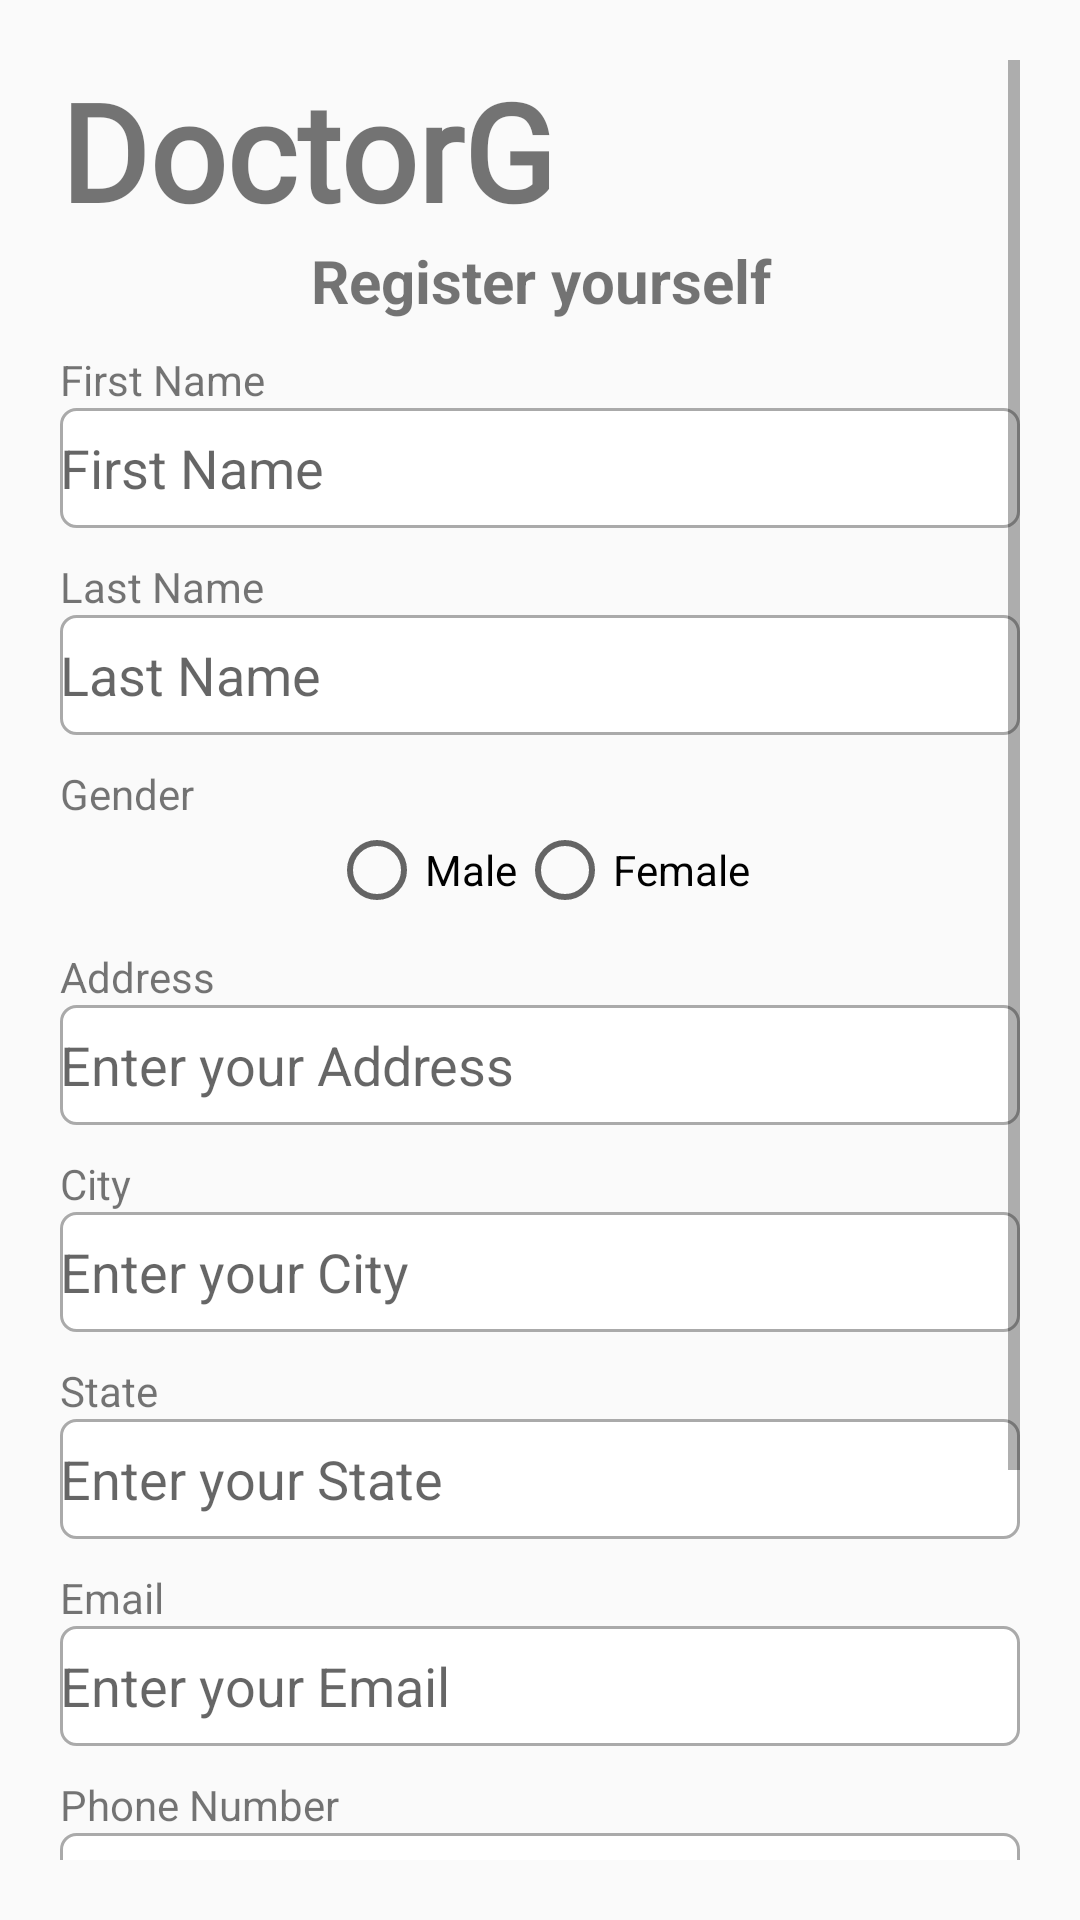

This screen was rendered from an Android layout file. Write that file and the resources it references.
<!-- AndroidManifest.xml: application theme AppTheme -->
<!-- res/layout/activity_user_registration.xml -->
<?xml version="1.0" encoding="utf-8"?>
<FrameLayout xmlns:android="http://schemas.android.com/apk/res/android"
    xmlns:app="http://schemas.android.com/apk/res-auto"
    xmlns:tools="http://schemas.android.com/tools"
    android:layout_width="match_parent"
    android:layout_height="match_parent"
    tools:context=".Activities.User_Registration_Activity">

    <ScrollView
        android:layout_width="match_parent"
        android:layout_height="match_parent"
        android:layout_gravity="center"
        android:padding="20dp">

        <LinearLayout
            android:layout_width="match_parent"
            android:layout_height="wrap_content"
            android:gravity="center_horizontal"
            android:orientation="vertical">

            <LinearLayout
                android:layout_width="wrap_content"
                android:layout_height="wrap_content"
                android:layout_gravity="left">

                <TextView
                    android:layout_width="match_parent"
                    android:layout_height="wrap_content"
                    android:fontFamily="@font/google"
                    android:text="DoctorG"
                    android:textSize="45sp"
                    android:textStyle="bold" />

            </LinearLayout>

            <TextView
                android:layout_width="match_parent"
                android:layout_height="wrap_content"
                android:gravity="center"
                android:text="Register yourself"
                android:textSize="20sp"
                android:textStyle="bold" />

            <TextView
                android:layout_width="match_parent"
                android:layout_height="wrap_content"
                android:paddingTop="10dp"
                android:text="First Name" />

            <EditText
                android:id="@+id/firstname"
                android:layout_width="match_parent"
                android:layout_height="40dp"
                android:background="@drawable/edittext_background"
                android:hint="First Name" />

            
            <TextView
                android:layout_width="match_parent"
                android:layout_height="wrap_content"
                android:paddingTop="10dp"
                android:text="Last Name" />

            <EditText
                android:id="@+id/lastname"
                android:layout_width="match_parent"
                android:layout_height="40dp"
                android:background="@drawable/edittext_background"
                android:hint="Last Name" />

            
            <TextView
                android:layout_width="match_parent"
                android:layout_height="wrap_content"
                android:paddingTop="10dp"
                android:text="Gender" />

            <RadioGroup
                android:id="@+id/gender"
                android:layout_width="wrap_content"
                android:layout_height="wrap_content"
                android:orientation="horizontal">

                <RadioButton
                    android:layout_width="wrap_content"
                    android:layout_height="wrap_content"
                    android:text="Male" />

                <RadioButton
                    android:layout_width="wrap_content"
                    android:layout_height="wrap_content"
                    android:text="Female" />
            </RadioGroup>

            
            <TextView
                android:layout_width="match_parent"
                android:layout_height="wrap_content"
                android:paddingTop="10dp"
                android:text="Address" />

            <EditText
                android:id="@+id/address"
                android:layout_width="match_parent"
                android:layout_height="40dp"
                android:background="@drawable/edittext_background"
                android:hint="Enter your Address"
                android:inputType="text" />

            <TextView
                android:layout_width="match_parent"
                android:layout_height="wrap_content"
                android:paddingTop="10dp"
                android:text="City" />

            <EditText
                android:id="@+id/city"
                android:layout_width="match_parent"
                android:layout_height="40dp"
                android:background="@drawable/edittext_background"
                android:hint="Enter your City"
                android:inputType="text" />

            
            <TextView
                android:layout_width="match_parent"
                android:layout_height="wrap_content"
                android:paddingTop="10dp"
                android:text="State" />

            <EditText
                android:id="@+id/state"
                android:layout_width="match_parent"
                android:layout_height="40dp"
                android:background="@drawable/edittext_background"
                android:hint="Enter your State"
                android:inputType="text" />

            
            <TextView
                android:layout_width="match_parent"
                android:layout_height="wrap_content"
                android:paddingTop="10dp"
                android:text="Email" />

            <EditText
                android:id="@+id/email"
                android:layout_width="match_parent"
                android:layout_height="40dp"
                android:background="@drawable/edittext_background"
                android:hint="Enter your Email"
                android:inputType="textEmailAddress" />

            
            <TextView
                android:layout_width="match_parent"
                android:layout_height="wrap_content"
                android:paddingTop="10dp"
                android:text="Phone Number" />

            <EditText
                android:id="@+id/phonenumber"
                android:layout_width="match_parent"
                android:layout_height="40dp"
                android:background="@drawable/edittext_background"
                android:hint="Enter your Phone Number"
                android:inputType="phone" />

            
            <TextView
                android:layout_width="match_parent"
                android:layout_height="wrap_content"
                android:paddingTop="10dp"
                android:text="Date of Birth" />

            <EditText
                android:id="@+id/dob"
                android:layout_width="match_parent"
                android:layout_height="40dp"
                android:background="@drawable/edittext_background"
                android:hint="Enter your Date of Birth"
                android:inputType="date" />


            <Button
                android:id="@+id/registration_btn"
                android:layout_width="match_parent"
                android:layout_height="wrap_content"
                android:layout_marginTop="20dp"
                android:background="@drawable/button_background"
                android:text="Register"
                android:textColor="@android:color/white" />

            <TextView
                android:layout_width="match_parent"
                android:layout_height="wrap_content"
                android:layout_marginTop="10dp"
                android:text="Go to Login"
                android:textAlignment="center"
                android:textStyle="bold" />

        </LinearLayout>


    </ScrollView>
</FrameLayout>
<!-- resources referenced by this layout -->
<resources>
  <!-- drawable button_background (drawable) -->
  <?xml version="1.0" encoding="utf-8"?>
  <ripple xmlns:android="http://schemas.android.com/apk/res/android"
      android:color="?attr/colorControlHighlight">
  
      <item>
          <shape android:shape="rectangle">
              <corners android:radius="12dp" />
              <gradient
                  android:startColor="#FFBB86FC"
                  android:endColor="#FF6200EE"
                  android:angle="45" />
          </shape>
      </item>
  
  </ripple>
  <!-- drawable edittext_background (drawable) -->
  <shape xmlns:android="http://schemas.android.com/apk/res/android">
      <solid android:color="@android:color/white"/>
      <corners android:radius="5dp"/>
      <stroke android:width="1dp" android:color="@android:color/darker_gray"/>
  </shape>
  <style name="AppTheme" parent="Theme.AppCompat.Light.NoActionBar">
          
          <item name="colorPrimary">@color/colorPrimary</item>
          <item name="colorPrimaryDark">@color/colorPrimaryDark</item>
          <item name="colorAccent">@color/colorAccent</item>
      </style>
  <color name="colorPrimary">#6200EE</color>
  <color name="colorPrimaryDark">#3700B3</color>
  <color name="colorAccent">#03DAC5</color>
</resources>
